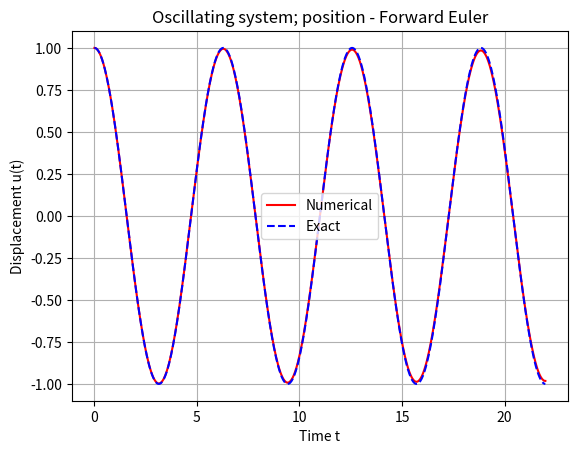
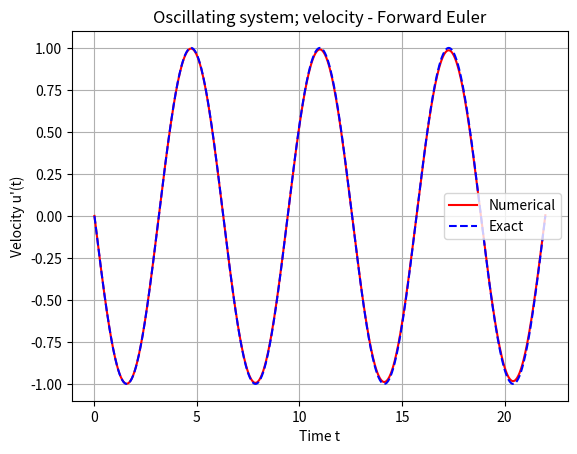
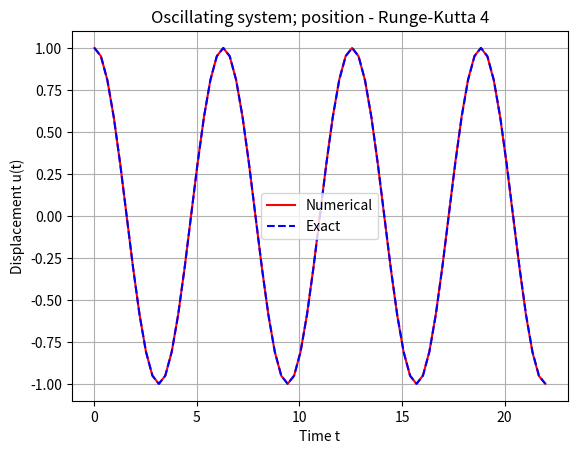
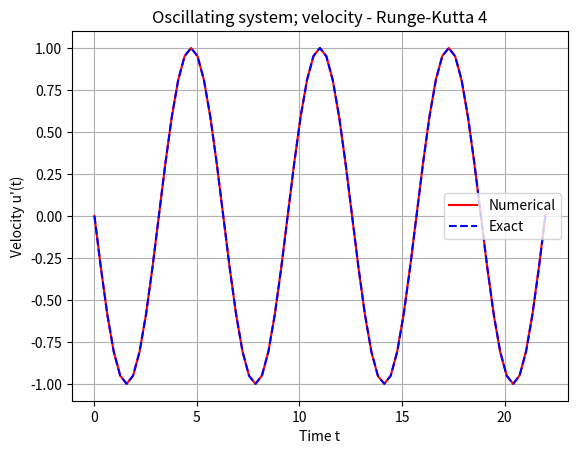

Write Python code to recreate these figures, in order.
'''
Author: 
[redacted]

Background: 
    This code is for simulating an oscillating system 
described by a second-order ordinary differential equation (ODE). 
The code represents the ODE as a first-order system 
and solves it using numerical methods. 

The code has been updated to use modern Python libraries and best practices. 
For each numerical method, two figures have been plotted:
    one for the displacement u(t) and another for the velocity u′(t). 
    The red solid lines represent the numerical solutions, 
    while the blue dashed lines represent the exact solutions.

The updates to the code include:

The OscSystem class now has a method system_of_equations that defines 
the system of ODEs. This method is passed to the solve_ivp function.
The solve_ivp function from scipy.integrate is used to solve the system of ODEs
RK23 is used as a stand-in for the Forward Euler method, 
and RK45 is used for the Runge-Kutta 4 method.
Instead of using a finite difference scheme to approximate 
the second derivative of w(t), we provide a lambda function that represents 
w′′(t), which is zero in this test case.
Plots are created using matplotlib.pyplot, and we've used context managers 
(the plt.figure() calls) to handle the figures. 
This ensures that each plot is handled in its own figure.
The code now includes comments for better readability.
The exact solutions for an undamped oscillator with no external force are
u(t)=cos(t) and⁡ u′(t)=−sin(t), which are used to compare against 
the numerical solutions. These plots have been displayed directly in the output

Usage:
    terminal/cmd: python Tutorial_ACP_OscilatingSystem_ODE_Solver_Euler_RK4.py
    Sypder: runfile('Tutorial_ACP_OscilatingSystem_ODE_Solver_Euler_RK4.py')
'''

# Import Libraries
import numpy as np
import matplotlib.pyplot as plt
from scipy.integrate import solve_ivp

# Defining the class of systems of equations and solutions
class OscSystem:
    def __init__(self, m, beta, k, g, w_ddot):
        self.m, self.beta, self.k, self.g, self.w_ddot = m, beta, k, g, w_ddot
    
    def system_of_equations(self, t, u):
        # u is a vector such that u[0] = displacement (u) and u[1] = velocity (u')
        # This function should return [u', u''] which is the first derivative of u
        # with respect to t.
        u0, u1 = u  # u0 is the displacement, u1 is the velocity
        # The second derivative of the displacement
        u2 = (self.w_ddot(t) + self.g - (self.beta/self.m)*u1 - (self.k/self.m)*u0)
        return [u1, u2]

# Test case: w(t) = 0 which implies w''(t) = 0
# Therefore, the second derivative of w with respect to time is a function that returns 0
w_ddot = lambda t: 0

# Create the OscSystem object
osc_sys = OscSystem(m=1.0, beta=0.0, k=1.0, g=0.0, w_ddot=w_ddot)

# Initial conditions: u0 = 1 (initial displacement), u1 = 0 (initial velocity)
u_init = [1.0, 0.0]

# Time span for the simulation: 0 to 3.5 periods of the oscillation
nperiods = 3.5
T = 2 * np.pi * nperiods

# Solve the ODE using different methods
methods = [('RK23', 'Forward Euler', 200), ('RK45', 'Runge-Kutta 4', 20)]
for method, name, npoints_per_period in methods:
    n = npoints_per_period * nperiods
    t_eval = np.linspace(0, T, int(n + 1))
    sol = solve_ivp(osc_sys.system_of_equations, [0, T], u_init, method=method, t_eval=t_eval)
    
    # Extract the solutions
    u0_values = sol.y[0]
    u1_values = sol.y[1]
    u0_exact = np.cos(sol.t)
    u1_exact = -np.sin(sol.t)
    
    # Plot the results for displacement
    plt.figure()
    plt.plot(sol.t, u0_values, 'r-', label='Numerical')
    plt.plot(sol.t, u0_exact, 'b--', label='Exact')
    plt.title(f'Oscillating system; position - {name}')
    plt.legend()
    plt.xlabel('Time t')
    plt.ylabel('Displacement u(t)')
    plt.grid(True)
    plt.show()

    # Plot the results for velocity
    plt.figure()
    plt.plot(sol.t, u1_values, 'r-', label='Numerical')
    plt.plot(sol.t, u1_exact, 'b--', label='Exact')
    plt.title(f'Oscillating system; velocity - {name}')
    plt.legend()
    plt.xlabel('Time t')
    plt.ylabel('Velocity u\'(t)')
    plt.grid(True)
    plt.show()

# Please note that 'Forward Euler' is not a method directly available in solve_ivp,
# 'RK23' is used as a substitute which is a low-order Runge-Kutta method suitable
# for problems with smooth solutions. 'RK45' is the default method in solve_ivp and is
# a higher-order method suitable for a wide range of problems.
